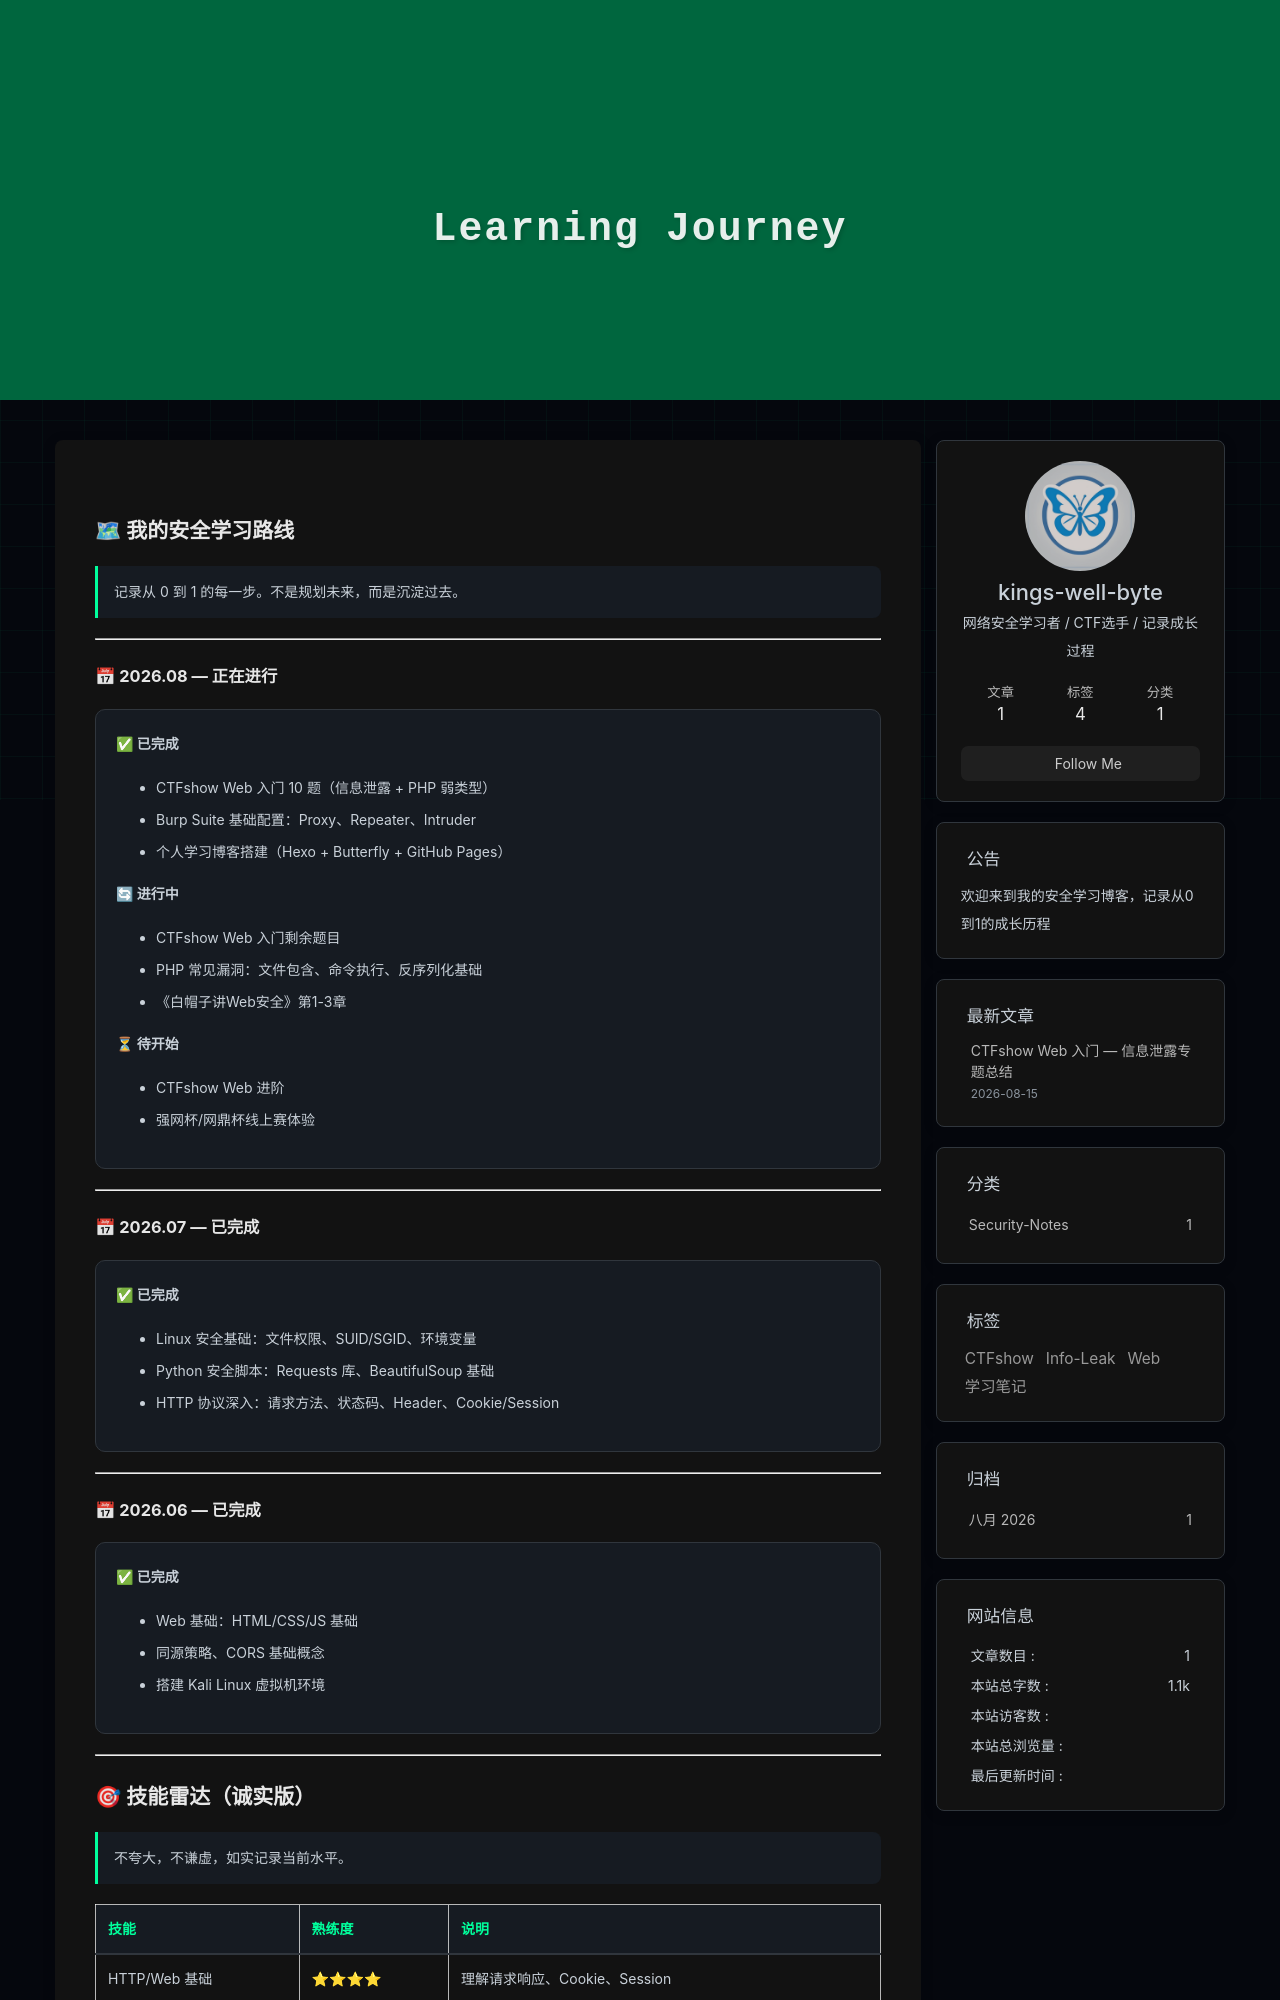

repository: kings-well-byte/kings-well-byte.github.io · page: journey/index.html · generator: jekyll

---
title: Learning Journey
date: 2026-08-15
---

## 🗺 我的安全学习路线

> 记录从 0 到 1 的每一步。不是规划未来，而是沉淀过去。

---

### 📅 2026.08 — 正在进行

<div style="background: #161B22; padding: 20px; border-radius: 10px; margin: 16px 0; border: 1px solid #30363D;">

**✅ 已完成**
- CTFshow Web 入门 10 题（信息泄露 + PHP 弱类型）
- Burp Suite 基础配置：Proxy、Repeater、Intruder
- 个人学习博客搭建（Hexo + Butterfly + GitHub Pages）

**🔄 进行中**
- CTFshow Web 入门剩余题目
- PHP 常见漏洞：文件包含、命令执行、反序列化基础
- 《白帽子讲Web安全》第1-3章

**⏳ 待开始**
- CTFshow Web 进阶
- 强网杯/网鼎杯线上赛体验

</div>

---

### 📅 2026.07 — 已完成

<div style="background: #161B22; padding: 20px; border-radius: 10px; margin: 16px 0; border: 1px solid #30363D;">

**✅ 已完成**
- Linux 安全基础：文件权限、SUID/SGID、环境变量
- Python 安全脚本：Requests 库、BeautifulSoup 基础
- HTTP 协议深入：请求方法、状态码、Header、Cookie/Session

</div>

---

### 📅 2026.06 — 已完成

<div style="background: #161B22; padding: 20px; border-radius: 10px; margin: 16px 0; border: 1px solid #30363D;">

**✅ 已完成**
- Web 基础：HTML/CSS/JS 基础
- 同源策略、CORS 基础概念
- 搭建 Kali Linux 虚拟机环境

</div>

---
